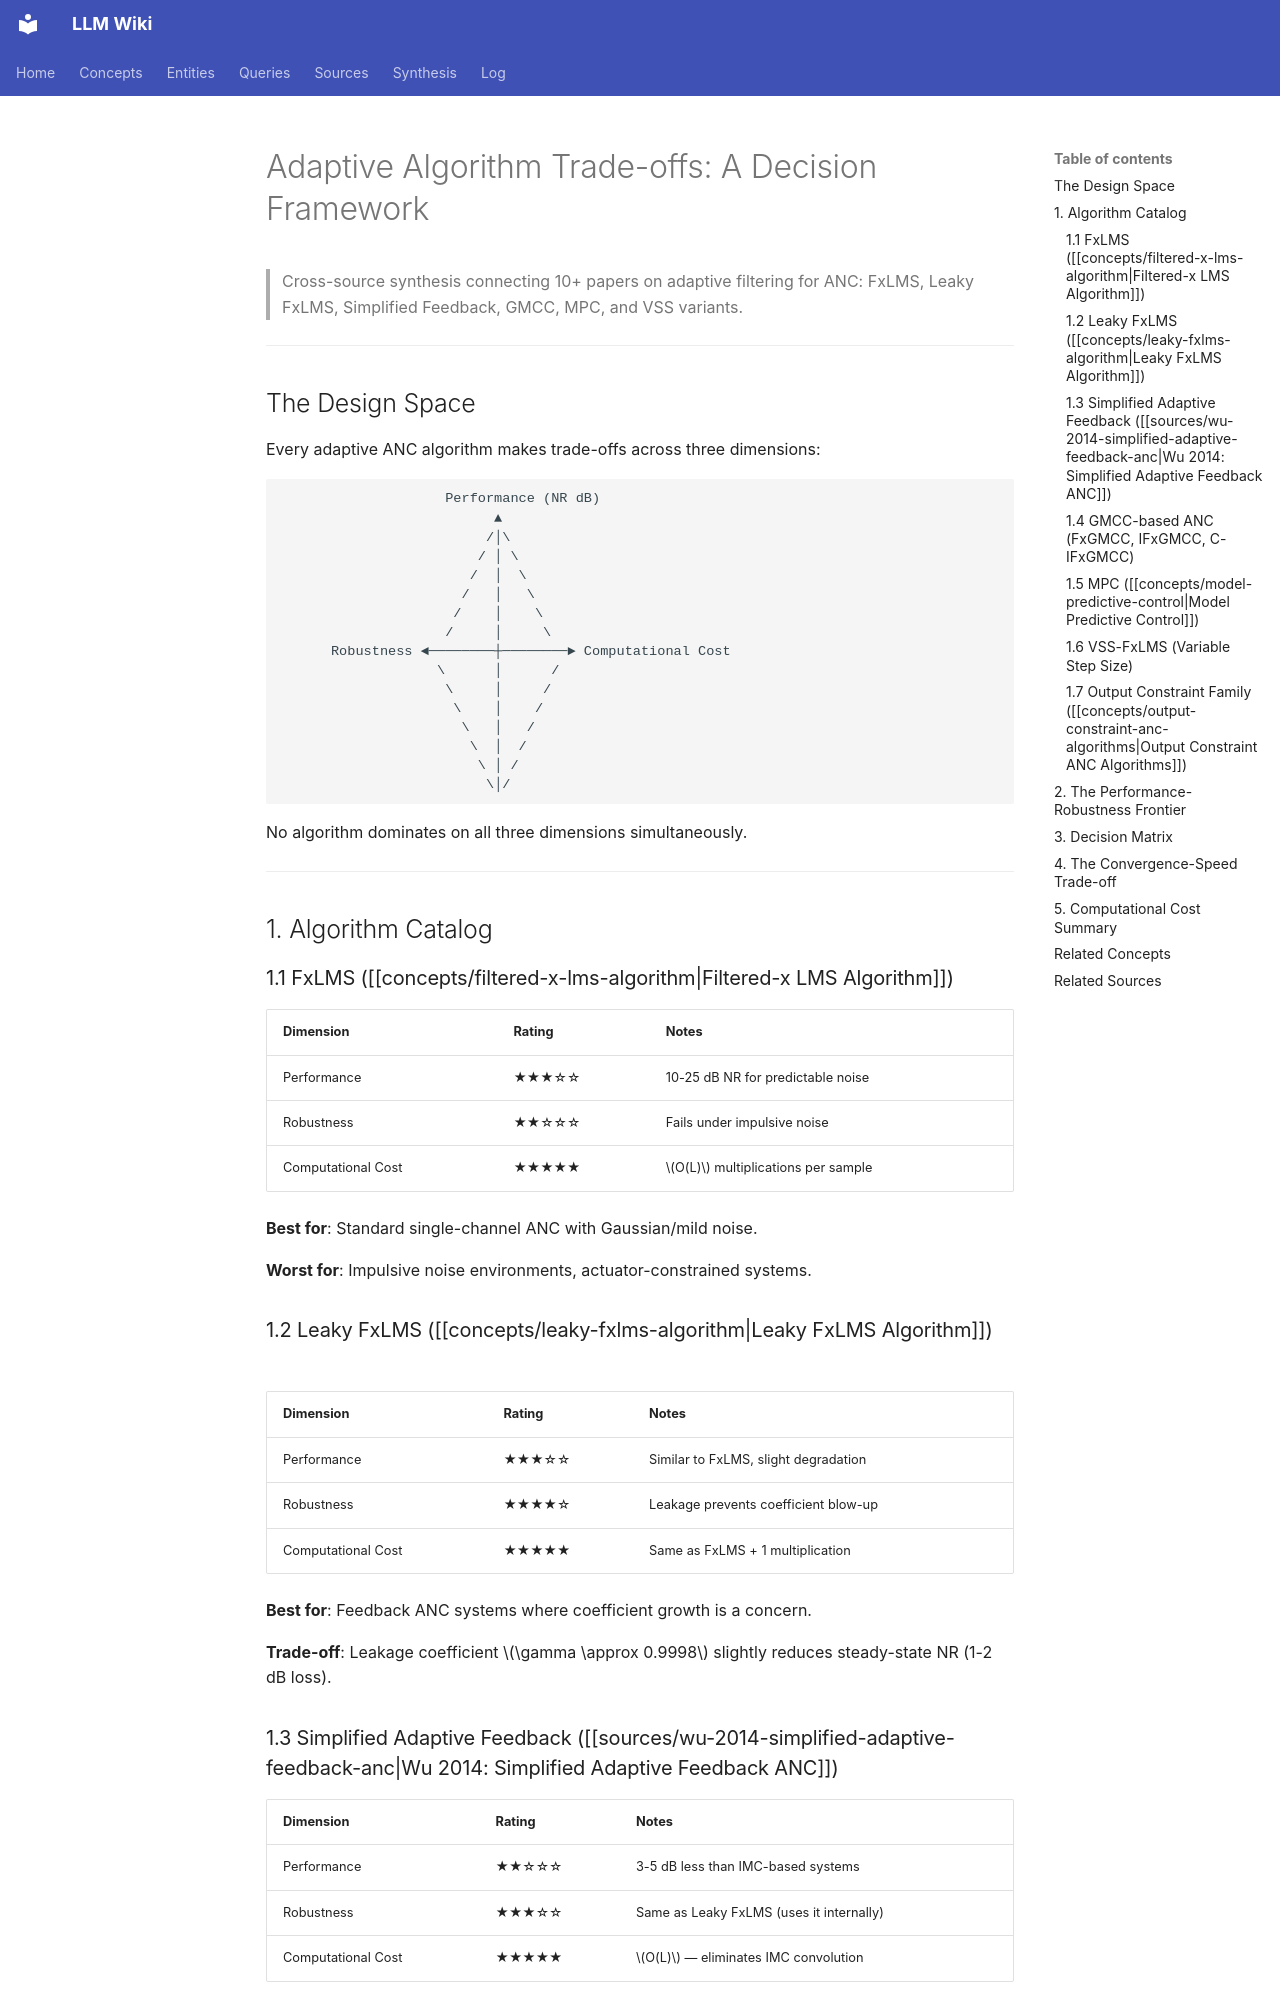

repository: proudzhu/llm-wiki · page: synthesis/adaptive-algorithm-tradeoffs.html · generator: mkdocs

---
type: synthesis
created: 2026-04-12
updated: 2026-08-10
sources:
  - zotero://select/items/0_IZATI7ZF
  - zotero://select/items/0_9KNF4YUC
  - zotero://select/items/0_FERIFUEJ
  - zotero://select/items/0_NEWLEZ9B
  - zotero://select/items/0_QVJMFTWC
  - raw/papers/guo-2024-anc-saturation-survey/full-text.md
tags:
  - adaptive-algorithms
  - algorithm-selection
  - convergence
  - trade-off-analysis
  - variable-step-size
  - output-constraint-algorithms
  - output-saturation
---

# Adaptive Algorithm Trade-offs: A Decision Framework

> Cross-source synthesis connecting 10+ papers on adaptive filtering for ANC: FxLMS, Leaky FxLMS, Simplified Feedback, GMCC, MPC, and VSS variants.

---

## The Design Space

Every adaptive ANC algorithm makes trade-offs across three dimensions:

```
                    Performance (NR dB)
                          ▲
                         /│\
                        / │ \
                       /  │  \
                      /   │   \
                     /    │    \
                    /     │     \
      Robustness ◄────────┼────────► Computational Cost
                   \      │      /
                    \     │     /
                     \    │    /
                      \   │   /
                       \  │  /
                        \ │ /
                         \│/
```

No algorithm dominates on all three dimensions simultaneously.

---

## 1. Algorithm Catalog

### 1.1 FxLMS ([[concepts/filtered-x-lms-algorithm|Filtered-x LMS Algorithm]])

| Dimension | Rating | Notes |
|-----------|--------|-------|
| Performance | ★★★☆☆ | 10-25 dB NR for predictable noise |
| Robustness | ★★☆☆☆ | Fails under impulsive noise |
| Computational Cost | ★★★★★ | $O(L)$ multiplications per sample |

**Best for**: Standard single-channel ANC with Gaussian/mild noise.

**Worst for**: Impulsive noise environments, actuator-constrained systems.

### 1.2 Leaky FxLMS ([[concepts/leaky-fxlms-algorithm|Leaky FxLMS Algorithm]])

| Dimension | Rating | Notes |
|-----------|--------|-------|
| Performance | ★★★☆☆ | Similar to FxLMS, slight degradation |
| Robustness | ★★★★☆ | Leakage prevents coefficient blow-up |
| Computational Cost | ★★★★★ | Same as FxLMS + 1 multiplication |

**Best for**: Feedback ANC systems where coefficient growth is a concern.

**Trade-off**: Leakage coefficient $\gamma \approx 0.9998$ slightly reduces steady-state NR (1-2 dB loss).

### 1.3 Simplified Adaptive Feedback ([[sources/wu-2014-simplified-adaptive-feedback-anc|Wu 2014: Simplified Adaptive Feedback ANC]])

| Dimension | Rating | Notes |
|-----------|--------|-------|
| Performance | ★★☆☆☆ | 3-5 dB less than IMC-based systems |
| Robustness | ★★★☆☆ | Same as Leaky FxLMS (uses it internally) |
| Computational Cost | ★★★★★ | $O(L)$ — eliminates IMC convolution |

**Best for**: DSP-constrained feedback ANC where computational simplicity is critical.

**Trade-off**: 3-5 dB NR loss for eliminating the $\hat{S}(z)$ convolution.
